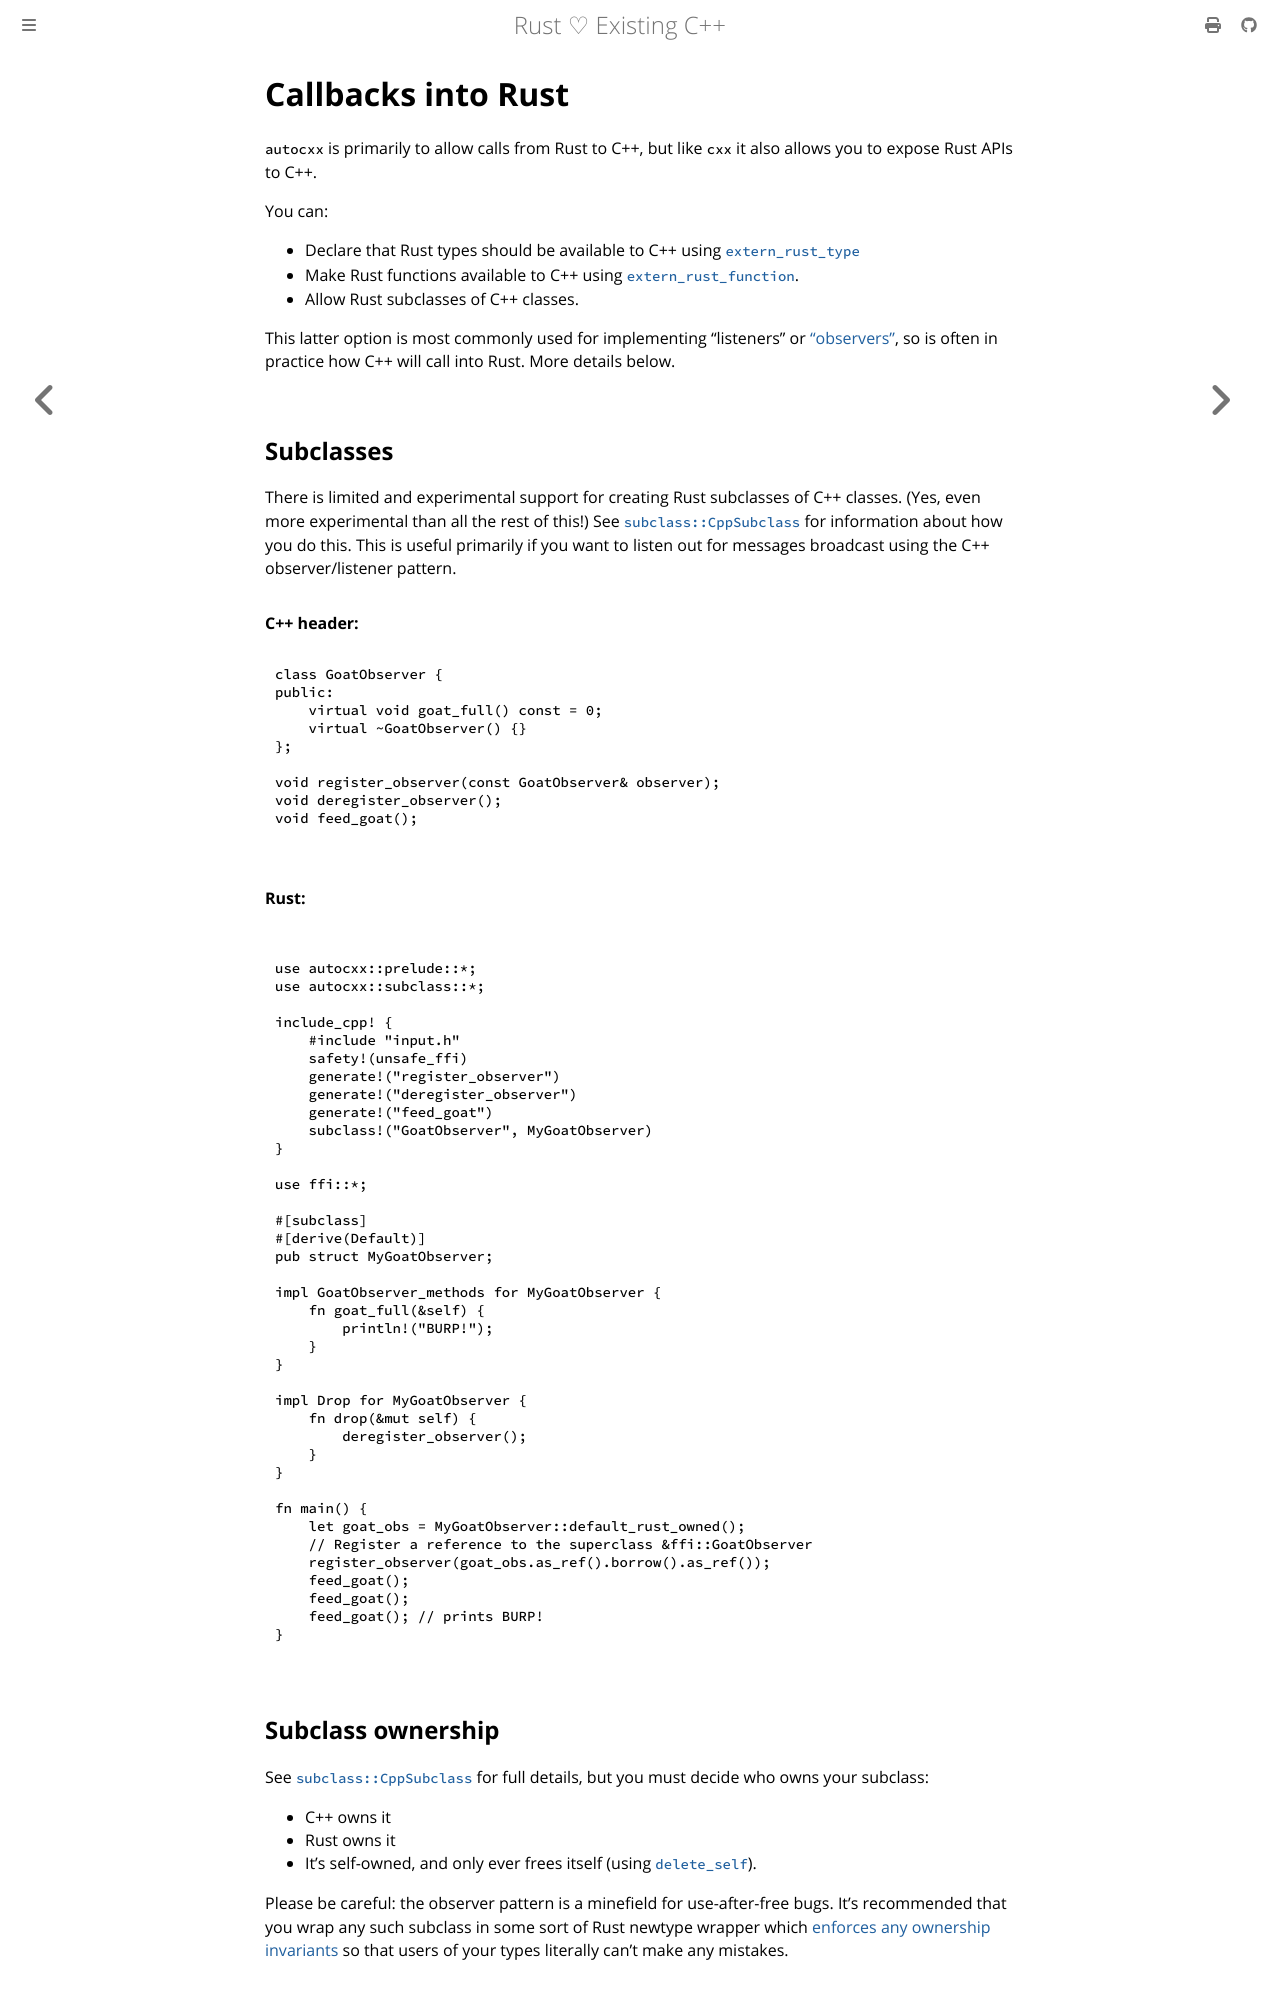

repository: Choochmeque/autocxx · page: rust_calls.html · generator: mdbook

# Callbacks into Rust

`autocxx` is primarily to allow calls from Rust to C++, but like `cxx` it also allows you to expose Rust APIs to C++.

You can:
* Declare that Rust types should be available to C++ using [`extern_rust_type`](https://docs.rs/autocxx/latest/autocxx/extern_rust/attr.extern_rust_type.html)
* Make Rust functions available to C++ using [`extern_rust_function`](https://docs.rs/autocxx/latest/autocxx/extern_rust/attr.extern_rust_function.html).
* Allow Rust subclasses of C++ classes.

This latter option is most commonly used for implementing "listeners" or ["observers"](https://en.wikipedia.org/wiki/Observer_pattern), so is often in practice how C++ will call into Rust. More details below.

## Subclasses

There is limited and experimental support for creating Rust subclasses of
C++ classes. (Yes, even more experimental than all the rest of this!)
See [`subclass::CppSubclass`](https://docs.rs/autocxx/latest/autocxx/subclass/trait.CppSubclass.html) for information about how you do this.
This is useful primarily if you want to listen out for messages broadcast
using the C++ observer/listener pattern.

```rust,ignore,autocxx,hidecpp
autocxx_integration_tests::doctest(
"
GoatObserver* obs = NULL;
int goat_feed = 0;

void register_observer(const GoatObserver& observer) {
    obs = const_cast<GoatObserver*>(&observer);
}
void deregister_observer() {
    obs = NULL;
};
void feed_goat() {
    goat_feed++;
    if (goat_feed > 2 && obs) {
        obs->goat_full();
    }
}
",
"class GoatObserver {
public:
    virtual void goat_full() const = 0;
    virtual ~GoatObserver() {}
};

void register_observer(const GoatObserver& observer);
void deregister_observer();
void feed_goat();
",
{
use autocxx::prelude::*;
use autocxx::subclass::*;

include_cpp! {
    #include "input.h"
    safety!(unsafe_ffi)
    generate!("register_observer")
    generate!("deregister_observer")
    generate!("feed_goat")
    subclass!("GoatObserver", MyGoatObserver)
}

use ffi::*;

#[subclass]
#[derive(Default)]
pub struct MyGoatObserver;

impl GoatObserver_methods for MyGoatObserver {
    fn goat_full(&self) {
        println!("BURP!");
    }
}

impl Drop for MyGoatObserver {
    fn drop(&mut self) {
        deregister_observer();
    }
}

fn main() {
    let goat_obs = MyGoatObserver::default_rust_owned();
    // Register a reference to the superclass &ffi::GoatObserver
    register_observer(goat_obs.as_ref().borrow().as_ref());
    feed_goat();
    feed_goat();
    feed_goat(); // prints BURP!
}
}
)
```
